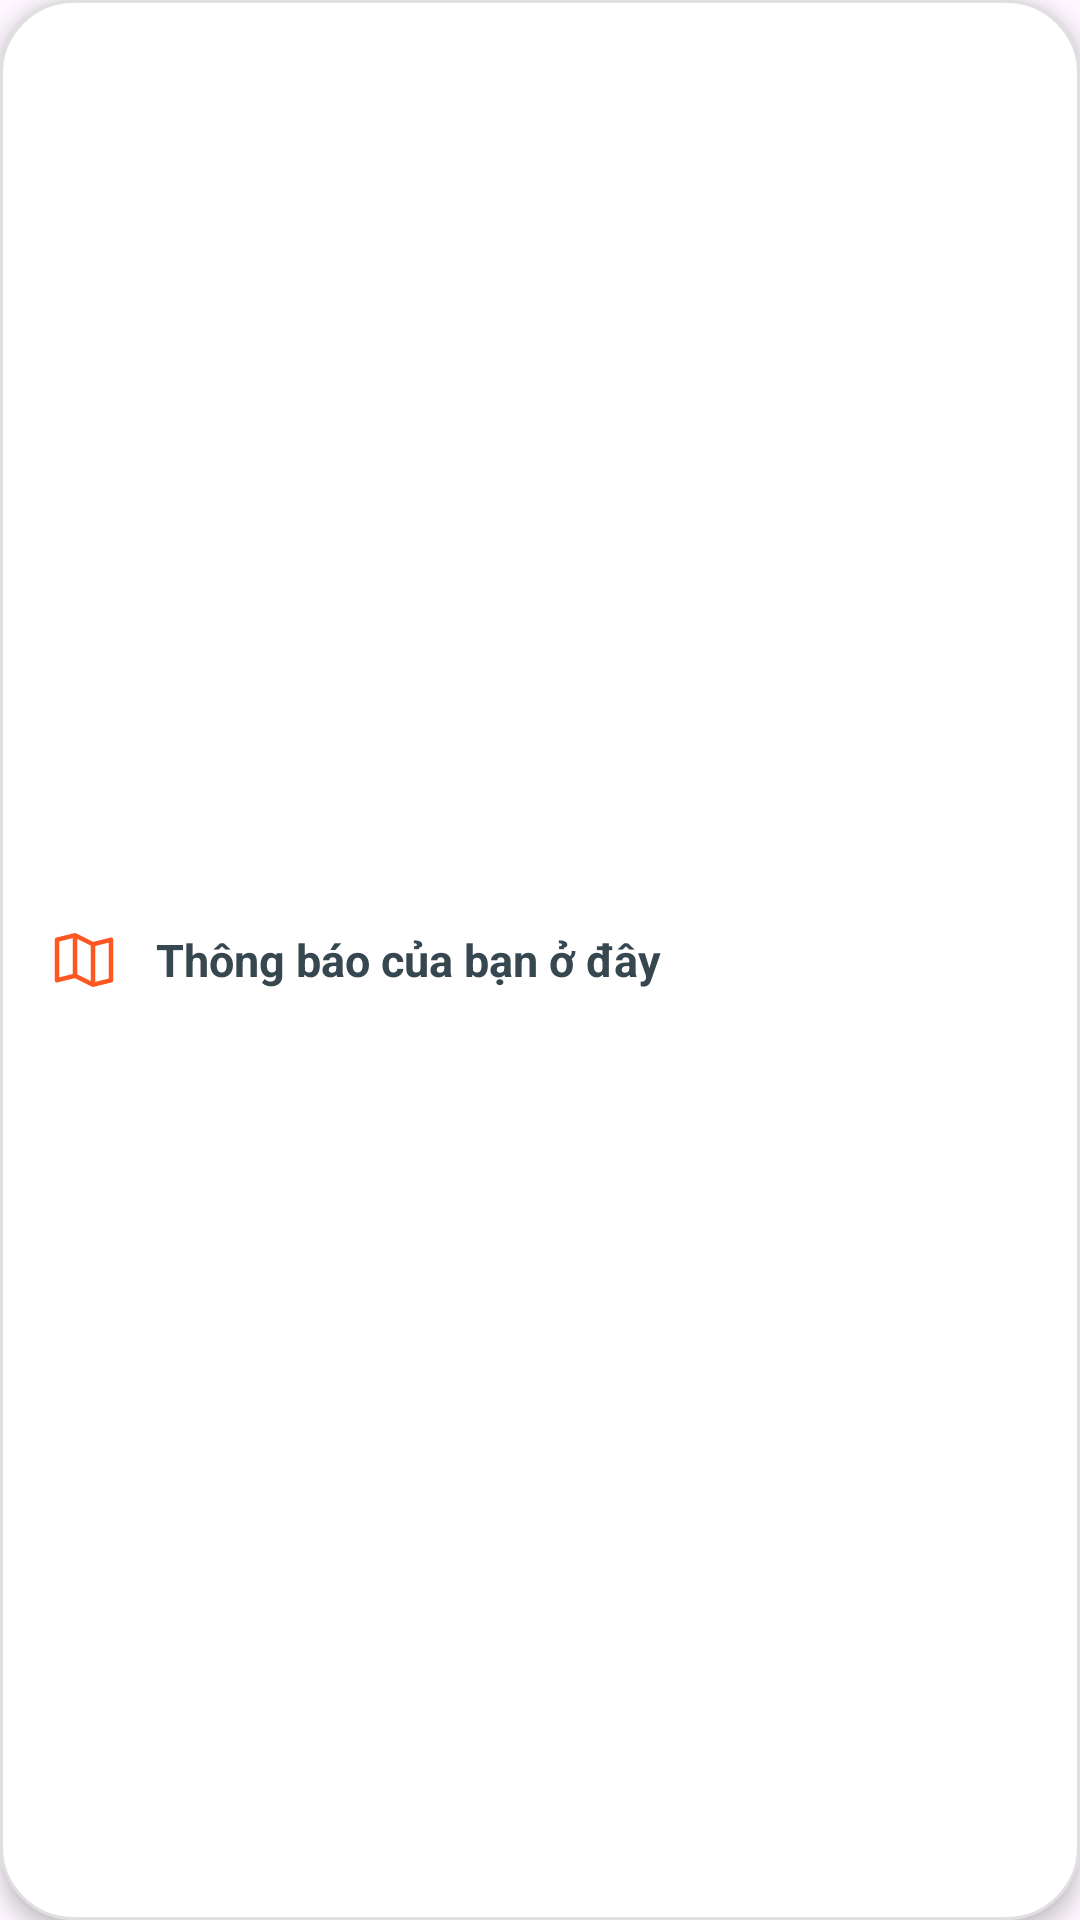

The Android layout XML behind this screen, and the referenced resources:
<!-- AndroidManifest.xml: application theme Theme.Vivu -->
<!-- res/layout/custom_toast.xml -->
<?xml version="1.0" encoding="utf-8"?>
<LinearLayout xmlns:android="http://schemas.android.com/apk/res/android"
    xmlns:app="http://schemas.android.com/apk/res-auto"
    android:id="@+id/custom_toast_container"
    android:layout_width="wrap_content"
    android:layout_height="wrap_content"
    android:background="@drawable/bg_custom_toast"
    android:elevation="4dp"
    android:gravity="center_vertical"
    android:orientation="horizontal">

    
    <ImageView
        android:id="@+id/toast_icon"
        android:layout_width="24dp"
        android:layout_height="24dp"
        android:src="@drawable/ic_map_trifold"
        app:tint="#FF5722" />

    
    <TextView
        android:id="@+id/toast_text"
        android:layout_width="wrap_content"
        android:layout_height="wrap_content"
        android:layout_marginStart="12dp"
        android:text="Thông báo của bạn ở đây"
        android:textColor="#37474F"
        android:textSize="15sp"
        android:textStyle="bold" />
</LinearLayout>
<!-- resources referenced by this layout -->
<resources>
  <!-- drawable bg_custom_toast (drawable) -->
  <?xml version="1.0" encoding="utf-8"?>
  <shape xmlns:android="http://schemas.android.com/apk/res/android"
      android:shape="rectangle">
      
      <solid android:color="#FFFFFF" />
  
      
      <corners android:radius="24dp" />
  
      
      <stroke
          android:width="1dp"
          android:color="#E0E0E0" />
  
      
      <padding
          android:left="16dp"
          android:right="16dp"
          android:top="10dp"
          android:bottom="10dp" />
  </shape>
  <!-- drawable ic_map_trifold (drawable) -->
  <vector xmlns:android="http://schemas.android.com/apk/res/android"
      android:width="24dp"
      android:height="24dp"
      android:viewportWidth="256"
      android:viewportHeight="256">
    <path
        android:pathData="M228.92,49.69a8,8 0,0 0,-6.86 -1.45L160.93,63.52 99.58,32.84a8,8 0,0 0,-5.52 -0.6l-64,16A8,8 0,0 0,24 56L24,200a8,8 0,0 0,9.94 7.76l61.13,-15.28 61.35,30.68A8.15,8.15 0,0 0,160 224a8,8 0,0 0,1.94 -0.24l64,-16A8,8 0,0 0,232 200L232,56A8,8 0,0 0,228.92 49.69ZM104,52.94l48,24L152,203.06l-48,-24ZM40,62.25l48,-12v127.5l-48,12ZM216,193.75 L168,205.75L168,78.25l48,-12Z"
        android:fillColor="#000000"/>
  </vector>
  <style name="Theme.Vivu" parent="Base.Theme.Vivu" />
  <style name="Base.Theme.Vivu" parent="Theme.Material3.DayNight.NoActionBar">
          
          
      </style>
</resources>
